The GitHub repository ibarrx/Leaf-Classification contains a labelled image folder "new_dataset" with 10 categories: tomato bacterial spot, tomato early blight, tomato late blight, tomato leaf mold, tomato septoria leaf spot, tomato spider mites two-spotted, tomato target spot, tomato yellow leaf curl virus, tomato mosaic virus, tomato healthy. Examples follow, each with its label.

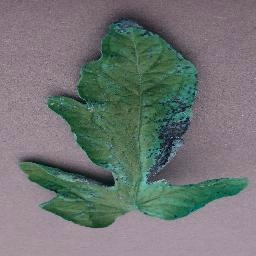
Label: tomato septoria leaf spot

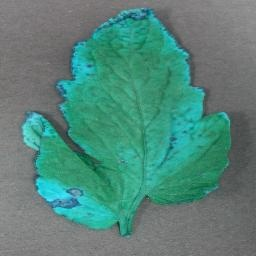
Label: tomato bacterial spot

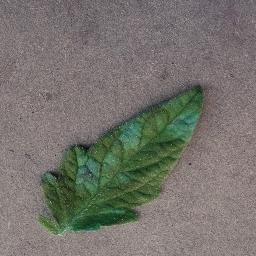
Label: tomato leaf mold

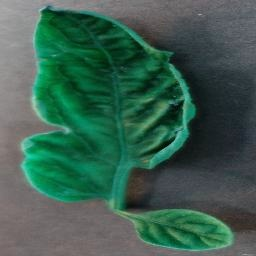
Label: tomato yellow leaf curl virus

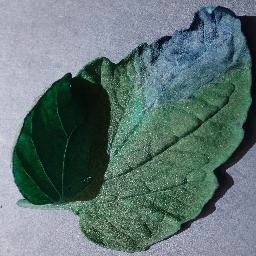
Label: tomato late blight

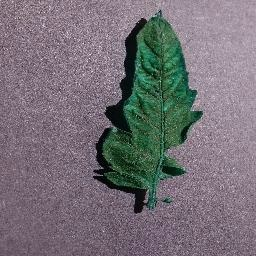
Label: tomato mosaic virus
